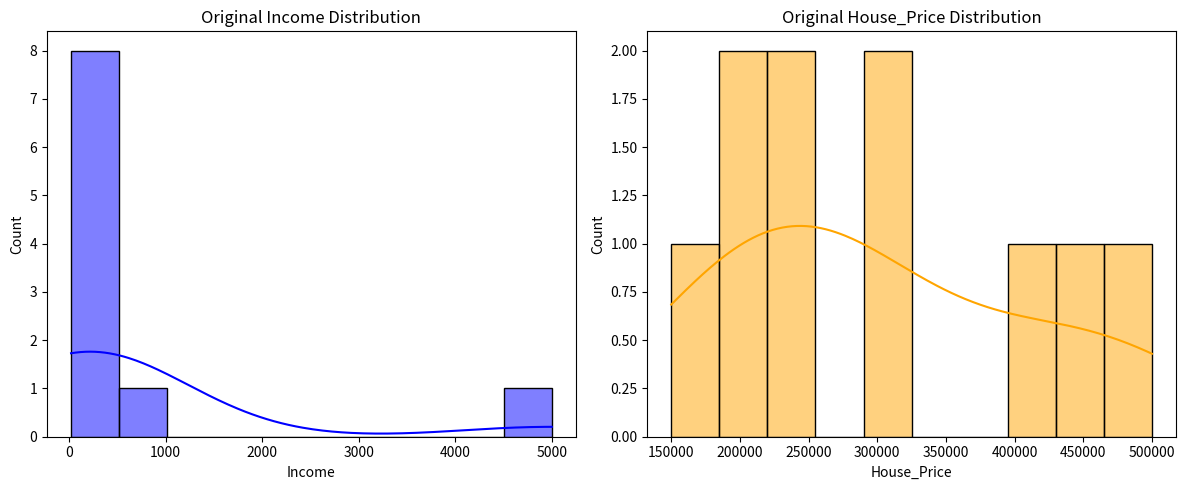
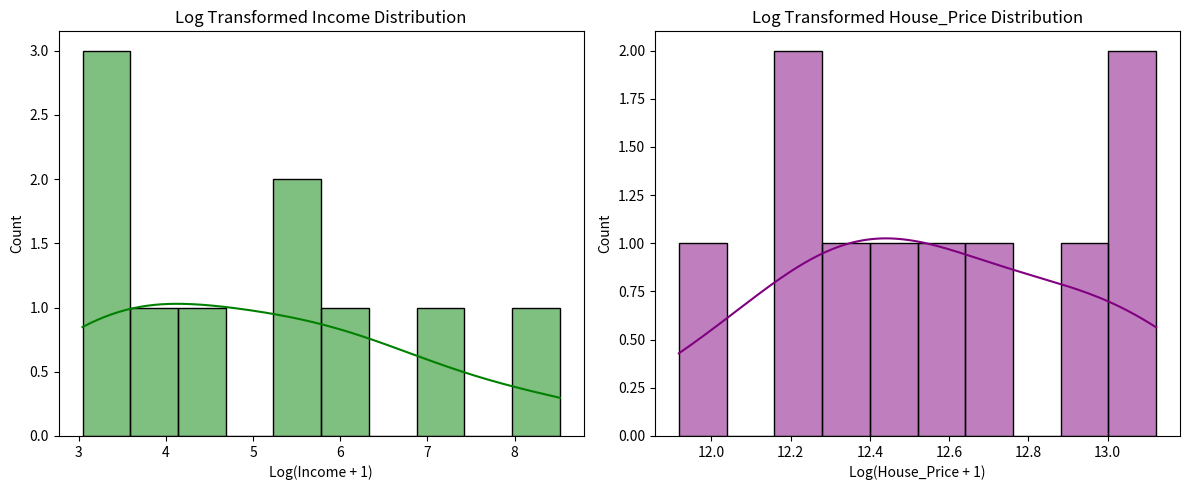

The matplotlib source for these figures, in order:
import pandas as pd
import numpy as np
import matplotlib.pyplot as plt
import seaborn as sns
from scipy.stats import skew

# ===========================
# Sample Dataset
# ===========================
data = {
    "House_Price": [150000, 200000, 210000, 450000, 400000, 250000, 240000, 500000, 300000, 310000],
    "Income": [20, 25, 30, 40, 100, 200, 250, 500, 1000, 5000]  # Positively skewed data
}
df = pd.DataFrame(data)
print("Original Dataset:\n", df)

# ===========================
# Visualize the Original Distributions
# ===========================
plt.figure(figsize=(12, 5))

# Original Income Distribution
plt.subplot(1, 2, 1)
sns.histplot(df["Income"], kde=True, bins=10, color="blue")
plt.title("Original Income Distribution")
plt.xlabel("Income")

# Original House_Price Distribution
plt.subplot(1, 2, 2)
sns.histplot(df["House_Price"], kde=True, bins=10, color="orange")
plt.title("Original House_Price Distribution")
plt.xlabel("House_Price")

plt.tight_layout()
plt.show()

# ===========================
# Applying Log Transformation
# ===========================
# Add a small constant to avoid log(0)
df["Log_Income"] = np.log(df["Income"] + 1)
df["Log_House_Price"] = np.log(df["House_Price"] + 1)

# ===========================
# Visualizing Transformed Data
# ===========================
plt.figure(figsize=(12, 5))

# Log Transformed Income Distribution
plt.subplot(1, 2, 1)
sns.histplot(df["Log_Income"], kde=True, bins=10, color="green")
plt.title("Log Transformed Income Distribution")
plt.xlabel("Log(Income + 1)")

# Log Transformed House_Price Distribution
plt.subplot(1, 2, 2)
sns.histplot(df["Log_House_Price"], kde=True, bins=10, color="purple")
plt.title("Log Transformed House_Price Distribution")
plt.xlabel("Log(House_Price + 1)")

plt.tight_layout()
plt.show()

# ===========================
# Skewness Before and After
# ===========================
print("\nSkewness Before and After Log Transformation:")
for col in ["Income", "House_Price", "Log_Income", "Log_House_Price"]:
    col_skew = skew(df[col])
    print(f"{col} Skewness: {col_skew:.2f}")

"""
Key Points:
-----------
1. Original skewed distributions are normalized by log transformation.
2. Adding 1 ensures there are no issues with log(0).
3. Compare skewness before and after transformation to confirm normalization.
"""
